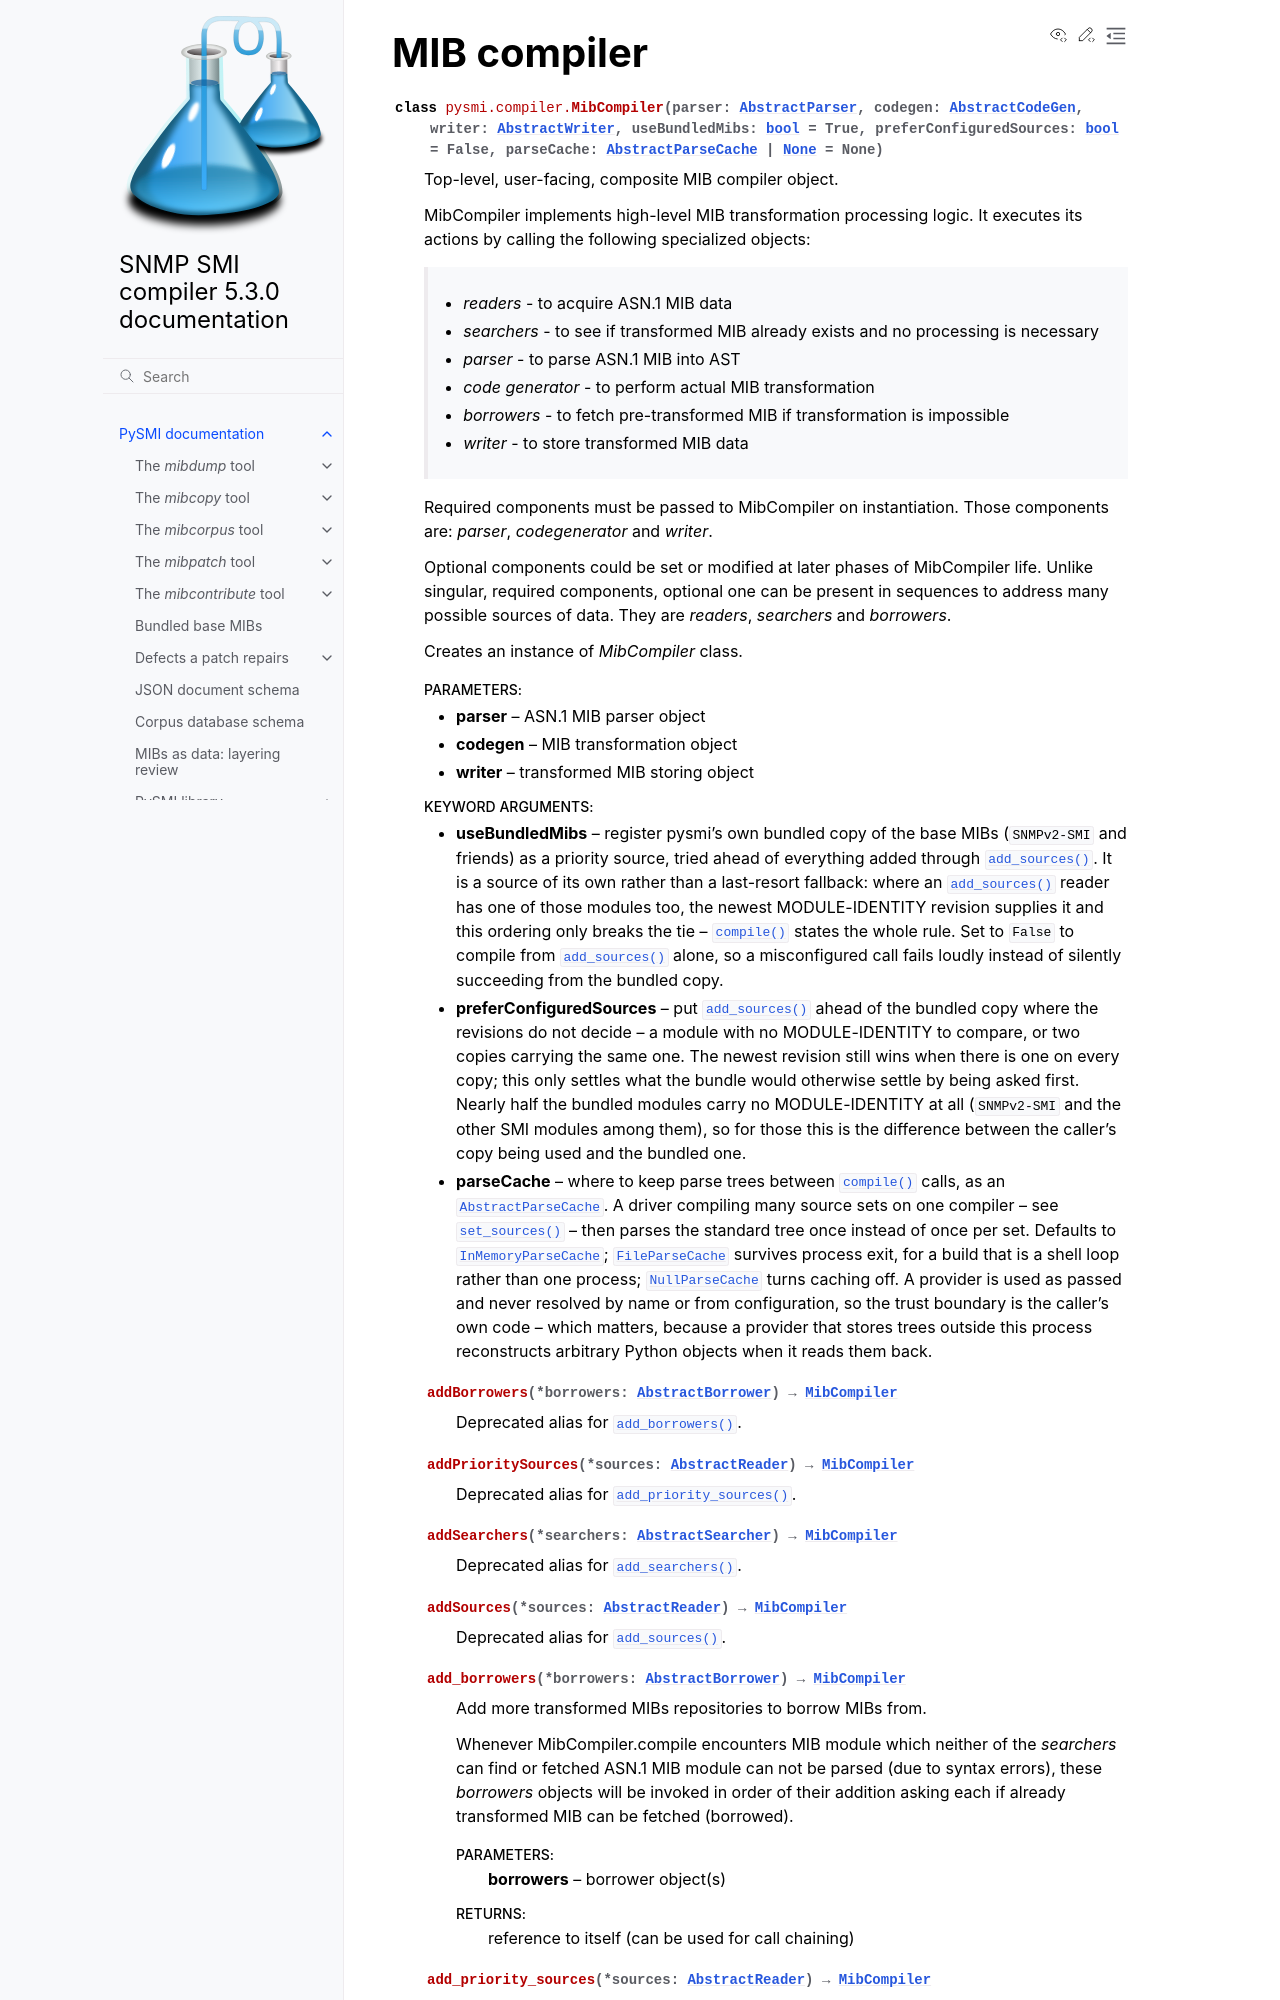

repository: pysnmp/pysmi · page: 5.3.0/pysmi/compiler/mibcompiler.html · generator: sphinx

.. _compiler.MibCompiler:

MIB compiler
------------

.. autoclass:: pysmi.compiler.MibCompiler
  :members:

.. _compiler.batch:

Compiling many source sets
~~~~~~~~~~~~~~~~~~~~~~~~~~

A corpus build compiles a few hundred vendor namespaces, each with its own
source directory, and every one of them imports the same handful of standard
modules.

The parse cache belongs to the compiler, so it is kept across
:py:meth:`~pysmi.compiler.MibCompiler.compile` calls and the standard tree is
parsed once. What loses it is building a new compiler per namespace -- and a
shell loop, which starts a fresh process each time, can do nothing else. That
is the shape the standard tree ends up parsed once per namespace in.

:py:meth:`~pysmi.compiler.MibCompiler.set_sources` replaces the configured
sources on a compiler that is already built, so one compiler can be driven
across every namespace instead:

.. code-block:: python
